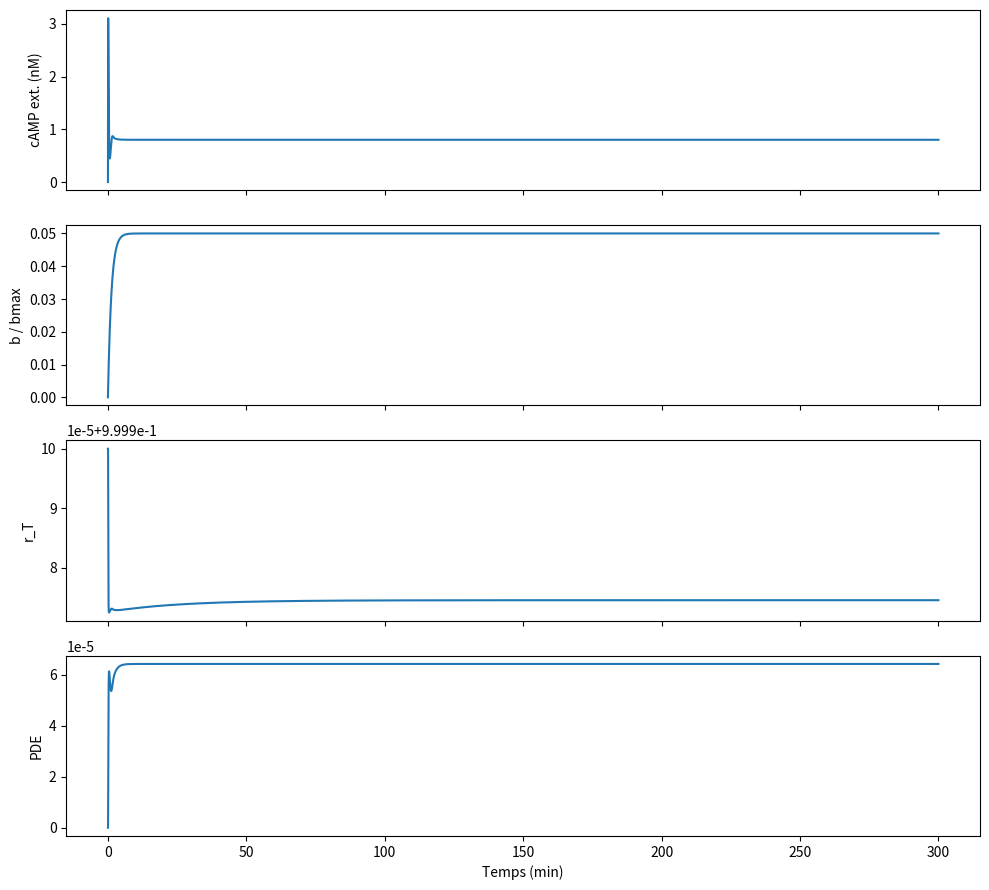

This chart was generated by the following Python code:
import numpy as np
import matplotlib.pyplot as plt

# =========================
# Paramètres repris du code
# =========================

TIME_SIMU = 300.0       # minutes
dt = 0.001              # minutes
n_steps = int(TIME_SIMU / dt)

J = 0.4
k_PDE = 1e5

F1_base = 2.0
F2_base = 0.04
N_HILL = 4
K_h = 3e-8

q_s = 6e-6
k_t = 0.8
b_max = q_s / k_t

K_relay = 5e-5

PDE_rate = 0.1
PDE_threshold = 5e-8
hill_n_PDE = 2
PDE_decay = 0.4
PDE_inhibition_threshold = 3e-6

# Cellule pionnière
f0 = 0.05

# =========================
# Conditions initiales
# =========================

c = 0.0       # cAMP extracellulaire
b = 0.0       # cAMP intracellulaire
r_T = 1.0     # récepteurs actifs
PDE = 0.0

times = np.zeros(n_steps)
c_trace = np.zeros(n_steps)
b_trace = np.zeros(n_steps)
r_trace = np.zeros(n_steps)
pde_trace = np.zeros(n_steps)

# =========================
# Simulation 0D
# =========================

for i in range(n_steps):
    t = i * dt

    c_pos = max(c, 0.0)

    hill_c = c_pos**N_HILL / (K_h**N_HILL + c_pos**N_HILL + 1e-60)

    f1_eff = F1_base * hill_c

    F_val = r_T * (f0 + (1.0 - f0) * hill_c)

    inhibition = 1.0 / (1.0 + (PDE / PDE_inhibition_threshold)**2)

    camp_prod = K_relay * (b / b_max) * inhibition
    camp_deg = J * c + k_PDE * PDE * c

    pde_prod = PDE_rate * c_pos**hill_n_PDE / (
        PDE_threshold**hill_n_PDE + c_pos**hill_n_PDE + 1e-60
    )

    dc = camp_prod - camp_deg
    db = q_s * F_val - k_t * b
    dr = -f1_eff * r_T + F2_base * (1.0 - r_T)
    dPDE = pde_prod - PDE_decay * PDE

    c += dc * dt
    b += db * dt
    r_T += dr * dt
    PDE += dPDE * dt

    c = max(c, 0.0)
    b = max(b, 0.0)
    r_T = min(max(r_T, 0.0), 1.0)
    PDE = max(PDE, 0.0)

    times[i] = t
    c_trace[i] = c
    b_trace[i] = b
    r_trace[i] = r_T
    pde_trace[i] = PDE

# =========================
# Affichage
# =========================

fig, axes = plt.subplots(4, 1, figsize=(10, 9), sharex=True)

axes[0].plot(times, c_trace * 1e9)
axes[0].set_ylabel("cAMP ext. (nM)")

axes[1].plot(times, b_trace / b_max)
axes[1].set_ylabel("b / bmax")

axes[2].plot(times, r_trace)
axes[2].set_ylabel("r_T")

axes[3].plot(times, pde_trace)
axes[3].set_ylabel("PDE")
axes[3].set_xlabel("Temps (min)")

plt.tight_layout()
plt.show()
